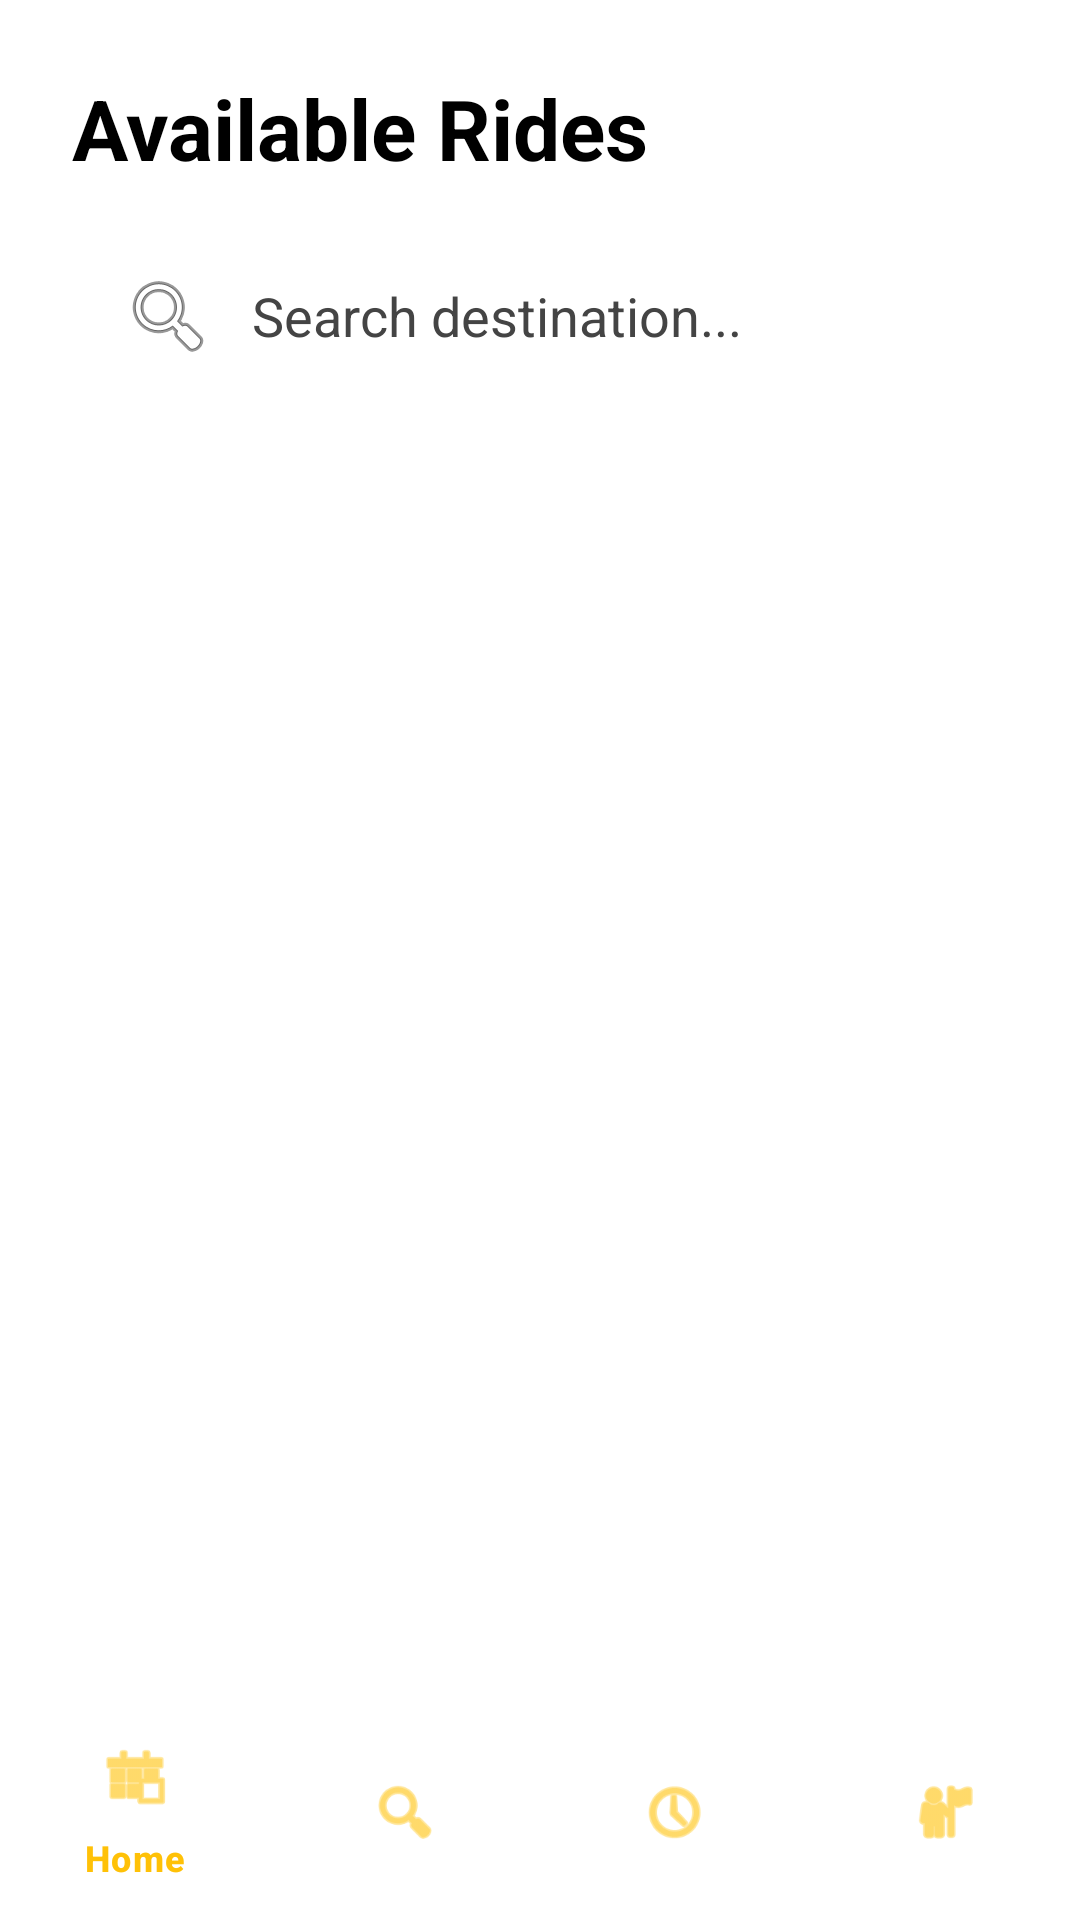

This screen was rendered from an Android layout file. Write that file and the resources it references.
<!-- AndroidManifest.xml: application theme Theme.CarpoolApp -->
<!-- res/layout/activity_ride_list.xml -->
<?xml version="1.0" encoding="utf-8"?>
<androidx.constraintlayout.widget.ConstraintLayout xmlns:android="http://schemas.android.com/apk/res/android"
    xmlns:app="http://schemas.android.com/apk/res-auto"
    android:layout_width="match_parent"
    android:layout_height="match_parent"
    android:background="@color/white">

    <LinearLayout
        android:layout_width="match_parent"
        android:layout_height="0dp"
        android:orientation="vertical"
        android:paddingHorizontal="24dp"
        app:layout_constraintBottom_toTopOf="@id/bottomNavigation"
        app:layout_constraintTop_toTopOf="parent">

        <TextView
            android:layout_width="wrap_content"
            android:layout_height="wrap_content"
            android:layout_marginTop="24dp"
            android:text="Available Rides"
            android:textColor="@color/black"
            android:textSize="28sp"
            android:textStyle="bold" />

        <EditText
            android:id="@+id/etSearchRide"
            android:layout_width="match_parent"
            android:layout_height="56dp"
            android:layout_marginTop="16dp"
            android:background="@drawable/edit_text_background"
            android:drawableStart="@android:drawable/ic_menu_search"
            android:drawablePadding="12dp"
            android:hint="Search destination..."
            android:paddingHorizontal="16dp" />

        <androidx.recyclerview.widget.RecyclerView
            android:id="@+id/rvRides"
            android:layout_width="match_parent"
            android:layout_height="match_parent"
            android:layout_marginTop="16dp"
            android:clipToPadding="false"
            android:paddingBottom="16dp" />

    </LinearLayout>

    <com.google.android.material.bottomnavigation.BottomNavigationView
        android:id="@+id/bottomNavigation"
        android:layout_width="match_parent"
        android:layout_height="72dp"
        android:background="@color/white"
        app:itemIconTint="@color/waygo_yellow"
        app:itemTextColor="@color/waygo_yellow"
        app:layout_constraintBottom_toBottomOf="parent"
        app:menu="@menu/bottom_nav_menu" />

</androidx.constraintlayout.widget.ConstraintLayout>
<!-- resources referenced by this layout -->
<resources>
  <color name="black">#FF000000</color>
  <color name="waygo_yellow">#FFC107</color>
  <color name="white">#FFFFFFFF</color>
  <style name="Theme.CarpoolApp" parent="Base.Theme.CarpoolApp" />
  <style name="Base.Theme.CarpoolApp" parent="Theme.Material3.DayNight.NoActionBar">
          
          <item name="android:statusBarColor">@color/black</item>
          <item name="android:navigationBarColor">@color/black</item>
          <item name="android:windowLightStatusBar">false</item>
          <item name="android:textColorPrimary">#000000</item>
          <item name="android:editTextColor">#000000</item>
          <item name="android:textColorHint">#444444</item>
          <item name="fontFamily">sans-serif</item>
      </style>
</resources>
